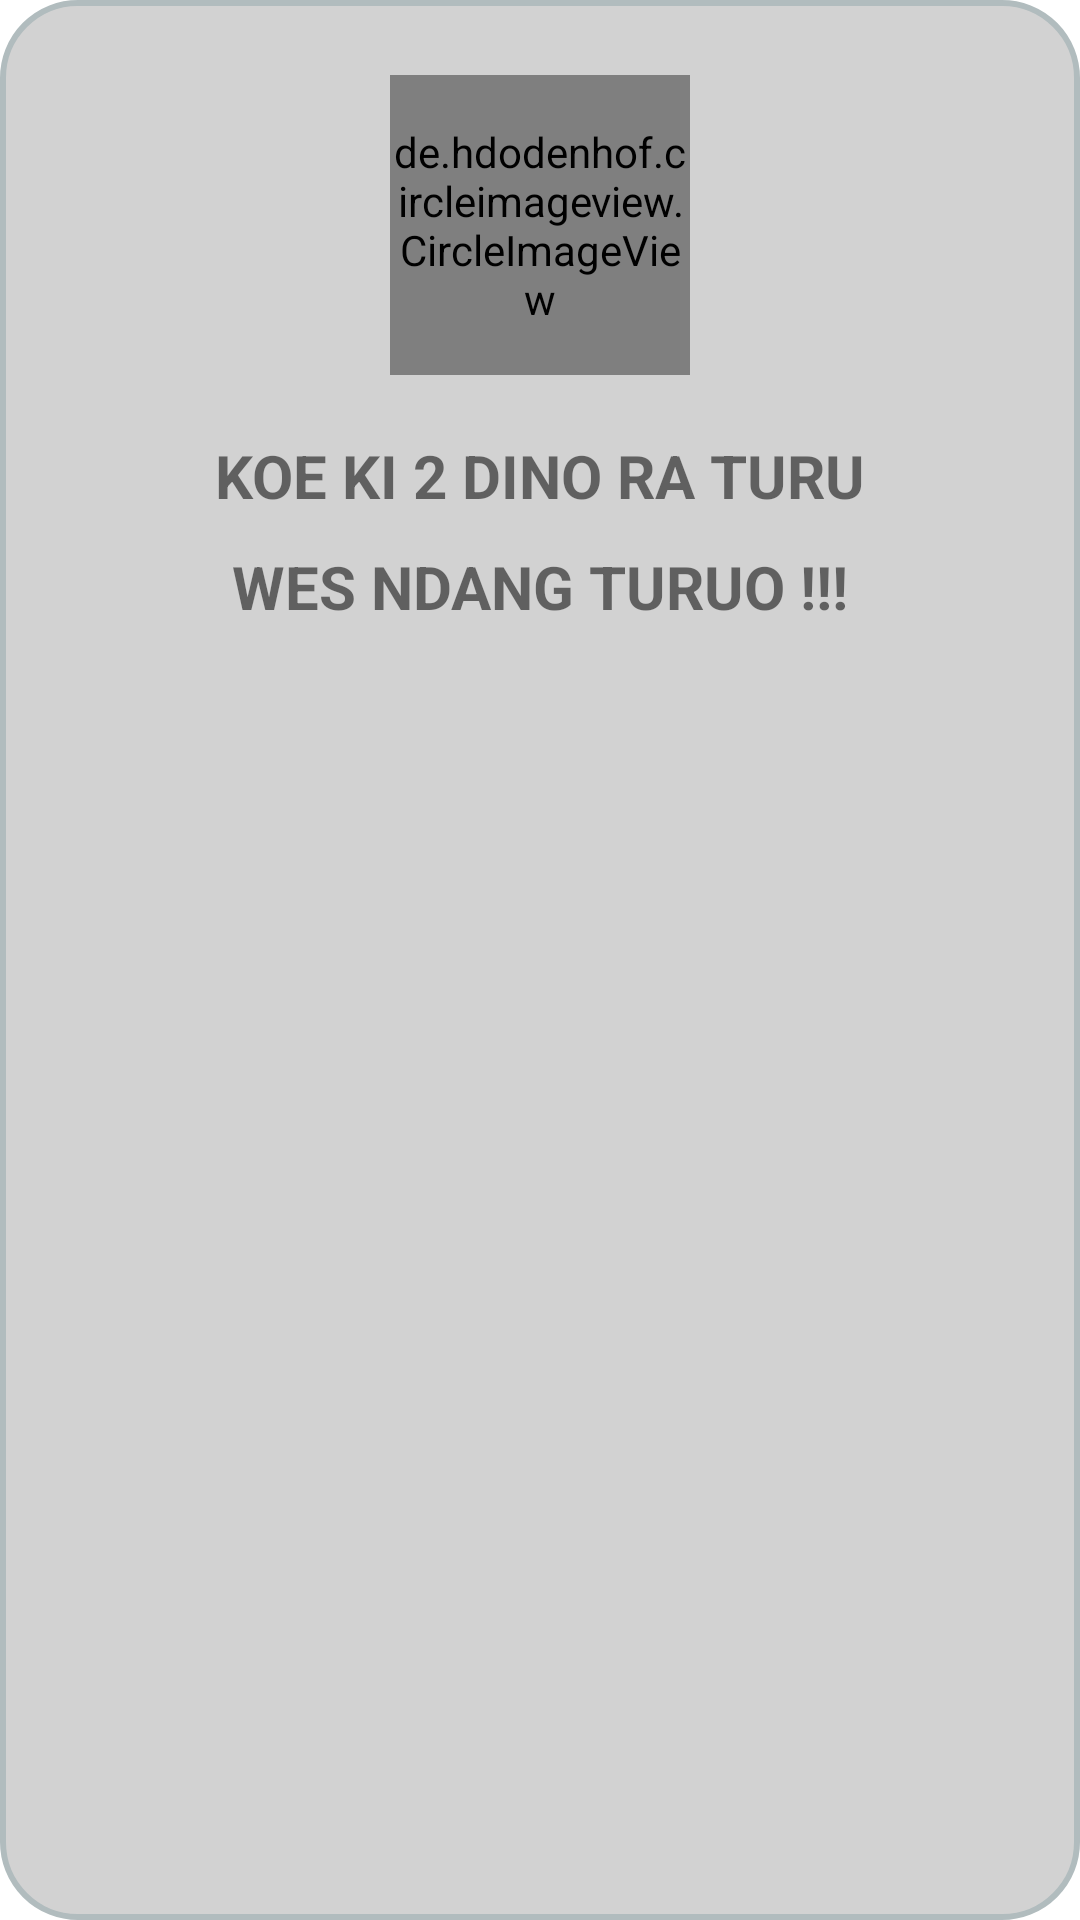

Write the Android layout XML for this screen, with the resource values it uses.
<!-- AndroidManifest.xml: application theme Theme.MovieApp -->
<!-- res/layout/activity_account.xml -->
<?xml version="1.0" encoding="utf-8"?>
<LinearLayout xmlns:android="http://schemas.android.com/apk/res/android"
    xmlns:app="http://schemas.android.com/apk/res-auto"
    xmlns:tools="http://schemas.android.com/tools"
    android:layout_width="250dp"
    android:layout_height="250dp"
    android:background="@drawable/background"
    android:layout_gravity="center"
    android:paddingTop="15dp"
    android:paddingBottom="15dp"
    android:orientation="vertical">

    <de.hdodenhof.circleimageview.CircleImageView
        android:layout_width="100dp"
        android:layout_height="100dp"
        android:src="@drawable/fotoku"
        android:layout_gravity="center"
        android:layout_marginTop="10dp"/>

    <TextView
        android:layout_width="match_parent"
        android:layout_height="wrap_content"
        android:text="KOE KI 2 DINO RA TURU"
        android:textSize="20sp"
        android:textStyle="bold"
        android:gravity="center"
        android:layout_marginTop="20dp"/>

    <TextView
        android:layout_width="match_parent"
        android:layout_height="wrap_content"
        android:text="WES NDANG TURUO !!!"
        android:textSize="20sp"
        android:textStyle="bold"
        android:gravity="center"
        android:layout_marginBottom="70px"
        android:layout_marginTop="10dp"/>




</LinearLayout>
<!-- resources referenced by this layout -->
<resources>
  <!-- drawable background (drawable) -->
  <?xml version="1.0" encoding="utf-8"?>
  <shape xmlns:android="http://schemas.android.com/apk/res/android"
      android:shape="rectangle">
      <solid android:color="@color/vintage4"/>
      <stroke
          android:width="2dp"
          android:color="#B1BCBE" />
      <corners
          android:radius="25dp"/>
      <padding
          android:left="0dp"
          android:top="0dp"
          android:right="0dp"
          android:bottom="0dp" />
  </shape>
  <!-- drawable fotoku: jpeg bitmap (drawable, 198771 bytes) -->
  <style name="Theme.MovieApp" parent="Theme.MaterialComponents.DayNight.NoActionBar">
          
          <item name="colorPrimary">@color/purple_500</item>
          <item name="colorPrimaryVariant">@color/purple_700</item>
          <item name="colorOnPrimary">@color/white</item>
          
          <item name="colorSecondary">@color/teal_200</item>
          <item name="colorSecondaryVariant">@color/teal_700</item>
          <item name="colorOnSecondary">@color/black</item>
          
          <item name="android:statusBarColor" tools:targetApi="l">?attr/colorPrimaryVariant</item>
          
      </style>
  <color name="vintage4">#DDCCCCCC</color>
  <color name="purple_500">#FF6200EE</color>
  <color name="purple_700">#FF3700B3</color>
  <color name="white">#FFFFFFFF</color>
  <color name="teal_200">#FF03DAC5</color>
  <color name="teal_700">#FF018786</color>
  <color name="black">#FF000000</color>
</resources>
